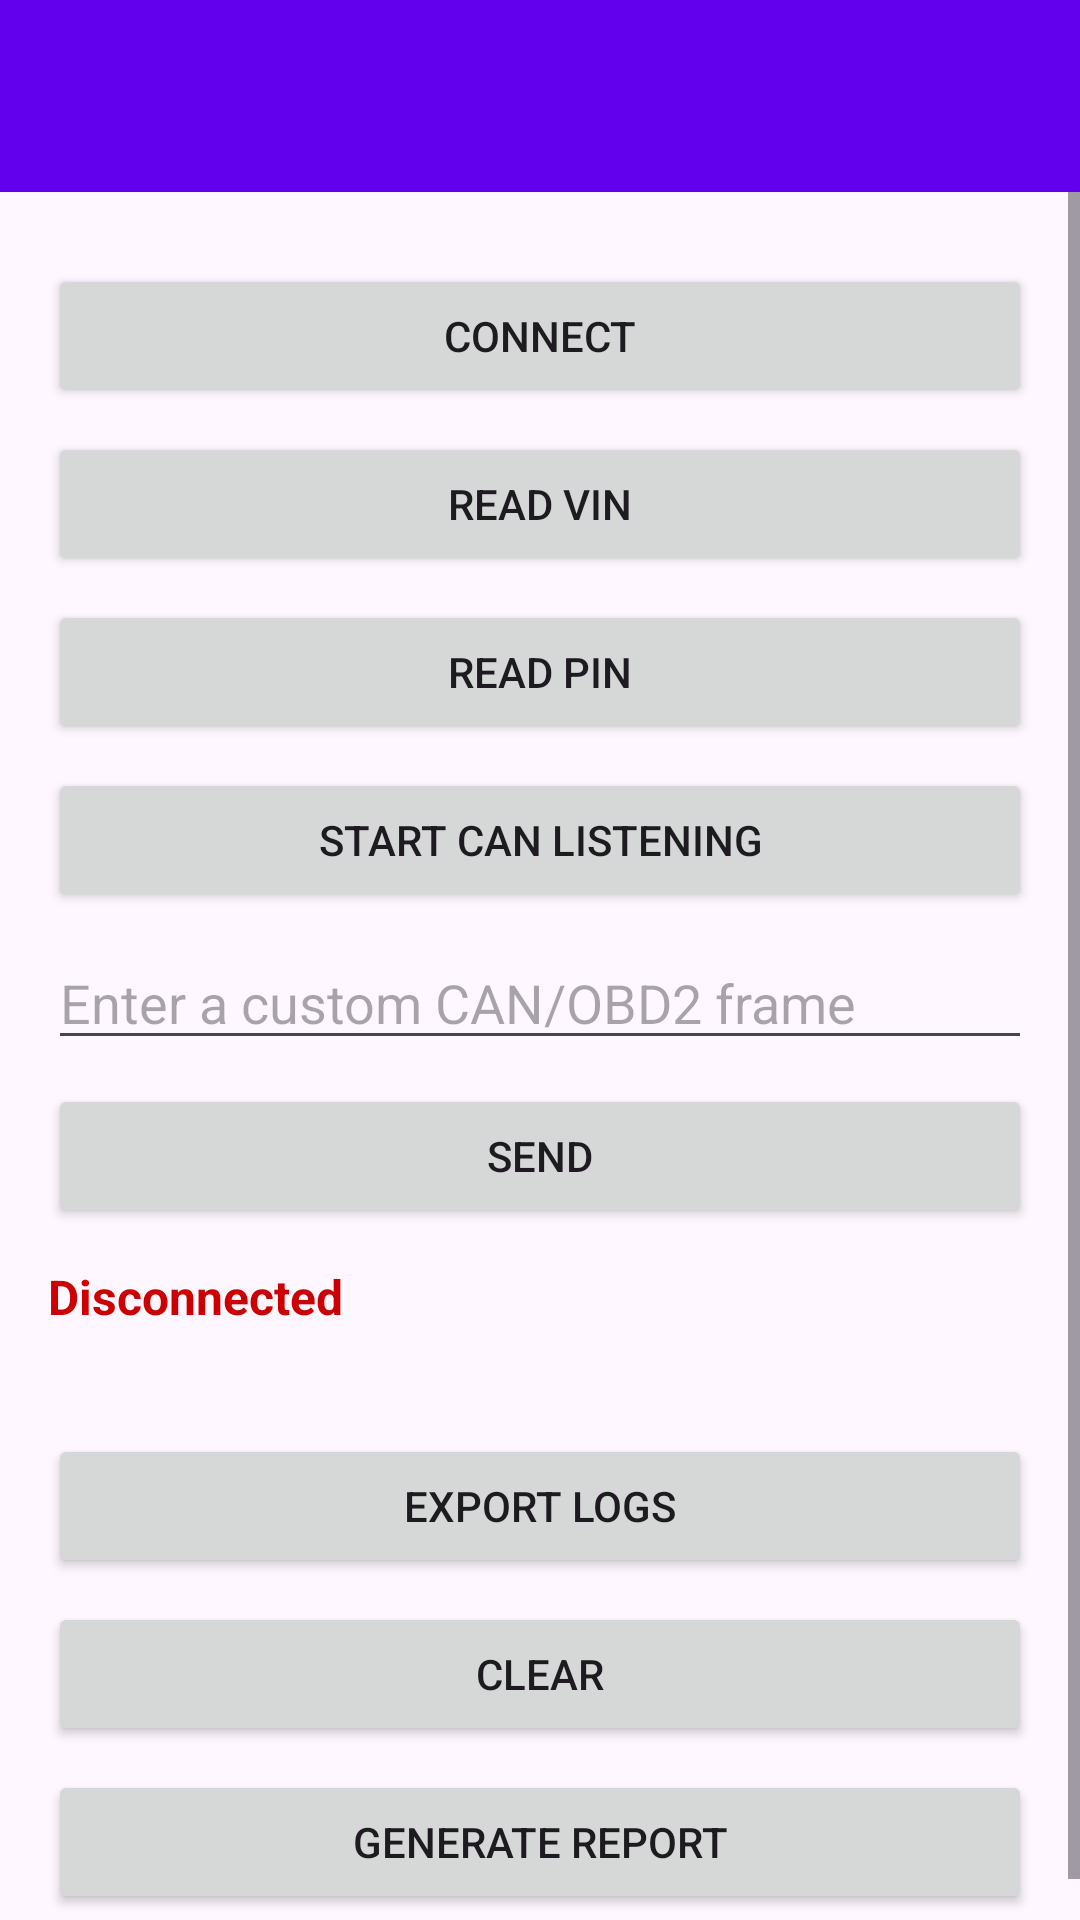

Android layout source for this screen:
<!-- AndroidManifest.xml: application theme Theme.PsaImmoTool -->
<!-- res/layout/activity_main.xml -->
<?xml version="1.0" encoding="utf-8"?>
<LinearLayout xmlns:android="http://schemas.android.com/apk/res/android"
    android:id="@+id/rootContainer"
    android:orientation="vertical"
    android:layout_width="match_parent"
    android:layout_height="match_parent"
    android:fitsSystemWindows="true">

    
    <androidx.appcompat.widget.Toolbar
        android:id="@+id/mainToolbar"
        android:layout_width="match_parent"
        android:layout_height="?attr/actionBarSize"
        android:background="?attr/colorPrimary"
        android:theme="?attr/actionBarTheme"
        android:elevation="4dp"
        android:title="@string/app_name" />

    
    <androidx.core.widget.NestedScrollView
        android:id="@+id/mainScroll"
        android:layout_width="match_parent"
        android:layout_height="0dp"
        android:layout_weight="1"
        android:fillViewport="true"
        android:scrollbars="vertical">

        <LinearLayout
            android:orientation="vertical"
            android:padding="16dp"
            android:layout_width="match_parent"
            android:layout_height="wrap_content">


            
            <Spinner
                android:id="@+id/bluetoothDeviceSpinner"
                android:layout_width="match_parent"
                android:layout_height="wrap_content"
                android:layout_marginBottom="8dp"
                android:visibility="gone" />

            
            <Button
                android:id="@+id/connectButton"
                android:layout_width="match_parent"
                android:layout_height="wrap_content"
                android:text="@string/button_connect"
                android:layout_marginTop="8dp" />

            <Button
                android:id="@+id/requestVinButton"
                android:layout_width="match_parent"
                android:layout_height="wrap_content"
                android:text="@string/button_request_vin"
                android:layout_marginTop="8dp" />

            <Button
                android:id="@+id/requestPinButton"
                android:layout_width="match_parent"
                android:layout_height="wrap_content"
                android:text="@string/button_request_pin"
                android:layout_marginTop="8dp" />

            <Button
                android:id="@+id/startCanListenButton"
                android:layout_width="match_parent"
                android:layout_height="wrap_content"
                android:text="@string/button_start_can_listen"
                android:layout_marginTop="8dp" />

            
            <EditText
                android:id="@+id/inputFrameText"
                android:layout_width="match_parent"
                android:layout_height="wrap_content"
                android:hint="@string/hint_input_frame"
                android:inputType="text"
                android:layout_marginTop="8dp" />

            <Button
                android:id="@+id/sendFrameButton"
                android:layout_width="match_parent"
                android:layout_height="wrap_content"
                android:text="@string/button_send_frame"
                android:layout_marginTop="8dp" />

            

            <TextView
                android:id="@+id/statusText"
                android:layout_width="match_parent"
                android:layout_height="wrap_content"
                android:paddingTop="12dp"
                android:text="@string/status_disconnected"
                android:textColor="@android:color/holo_red_dark"
                android:textSize="16sp"
                android:textStyle="bold" />

            <TextView
                android:id="@+id/outputText"
                android:layout_width="match_parent"
                android:layout_height="wrap_content"
                android:lineSpacingExtra="4dp"
                android:paddingTop="8dp"
                android:text=""
                android:textSize="14sp" />

            <Button
                android:id="@+id/exportLogsButton"
                android:layout_width="match_parent"
                android:layout_height="wrap_content"
                android:layout_marginTop="8dp"
                android:text="@string/button_export_logs" />

            <Button
                android:id="@+id/clearLogsButton"
                android:layout_width="match_parent"
                android:layout_height="wrap_content"
                android:layout_marginTop="8dp"
                android:text="@string/button_clear_logs" />

            <Button
                android:id="@+id/generateReportButton"
                android:layout_width="match_parent"
                android:layout_height="wrap_content"
                android:text="@string/button_generate_report"
                android:layout_marginTop="8dp" />

            

            

        </LinearLayout>
    </androidx.core.widget.NestedScrollView>

</LinearLayout>
<!-- resources referenced by this layout -->
<resources>
  <string name="app_name">PSA Immo Tool</string>
  <string name="button_clear_logs">Clear</string>
  <string name="button_connect">Connect</string>
  <string name="button_export_logs">Export Logs</string>
  <string name="button_generate_report">Generate Report</string>
  <string name="button_request_pin">Read PIN</string>
  <string name="button_request_vin">Read VIN</string>
  <string name="button_send_frame">Send</string>
  <string name="button_start_can_listen">Start CAN Listening</string>
  <string name="hint_input_frame">Enter a custom CAN/OBD2 frame</string>
  <string name="status_disconnected">Disconnected</string>
  <style name="Theme.PsaImmoTool" parent="Theme.Material3.DayNight.NoActionBar">
          
          <item name="colorPrimary">@color/purple_500</item>
          <item name="colorOnPrimary">@color/white</item>
          <item name="colorSecondary">@color/purple_200</item>
          <item name="colorSurface">@color/white</item>
          <item name="colorOnSurface">@color/black</item>
          <item name="android:statusBarColor">@color/purple_700</item>
          <item name="android:navigationBarColor">@color/purple_700</item>
          <item name="android:windowLightStatusBar">false</item>
      </style>
  <!-- not gathered from this repository: default colours our renderer supplied (Android Studio template values) -->
  <color name="purple_200">#FFBB86FC</color>
  <color name="purple_500">#FF6200EE</color>
  <color name="purple_700">#FF3700B3</color>
  <color name="black">#FF000000</color>
  <color name="white">#FFFFFFFF</color>
</resources>
